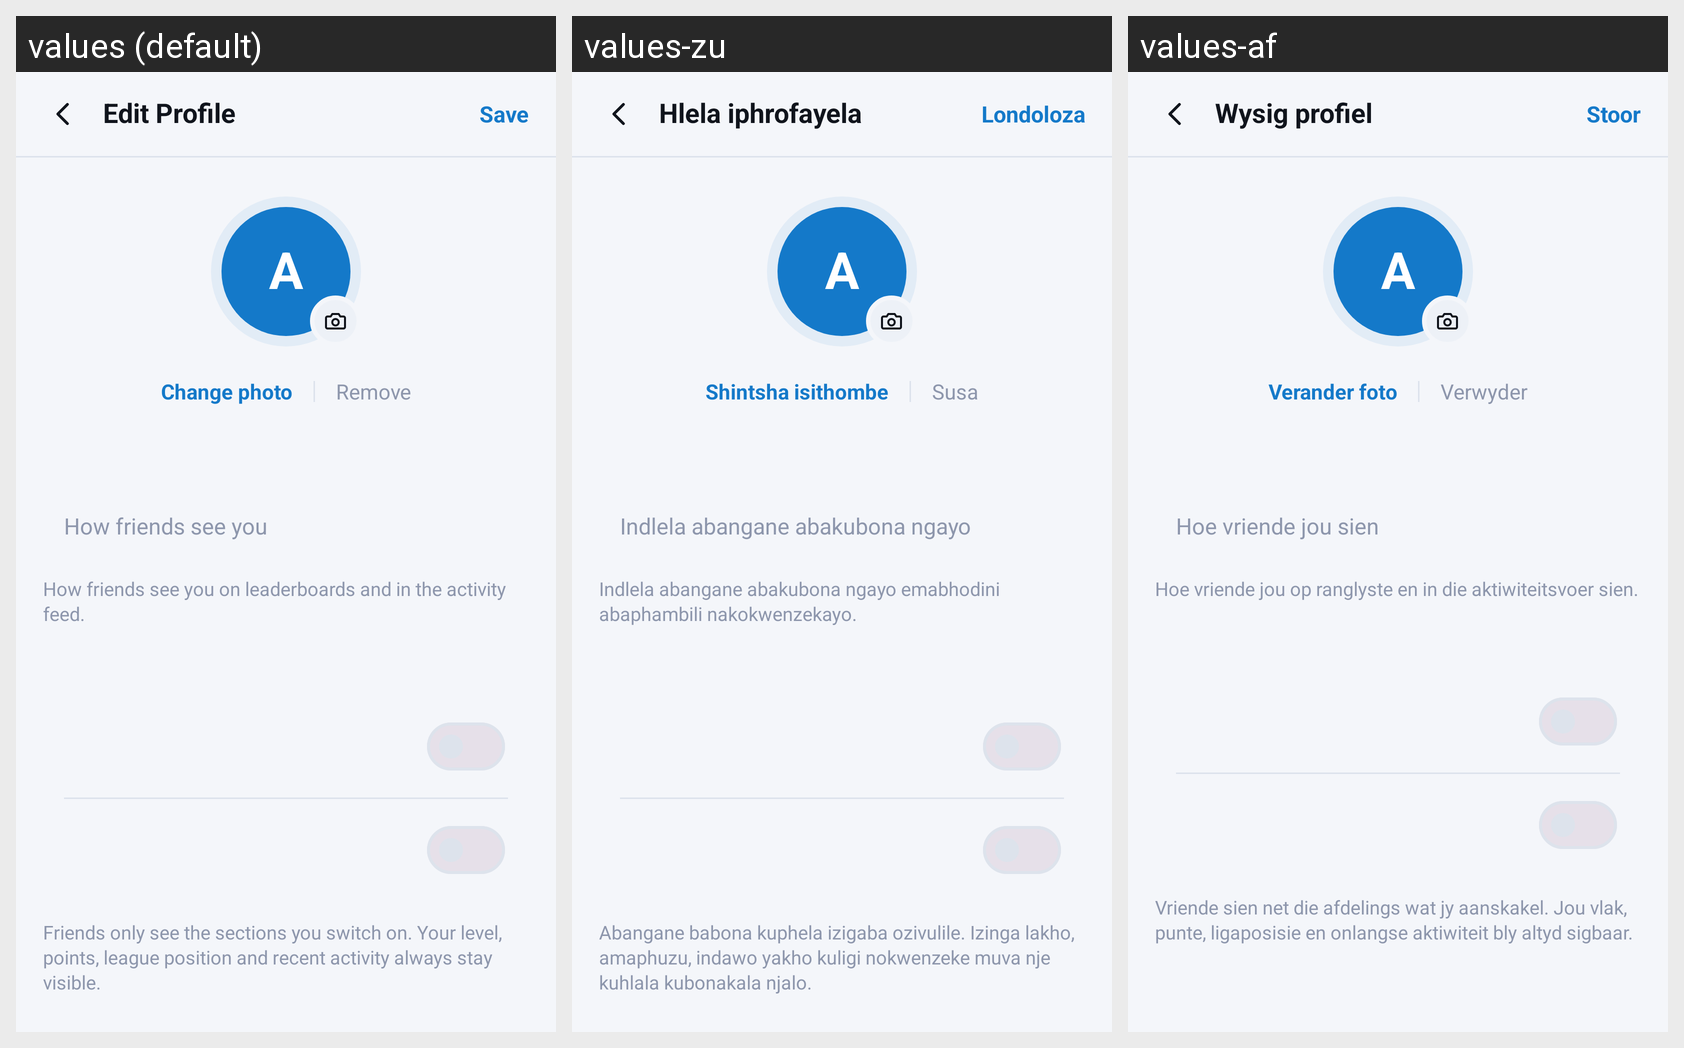

Translations of the strings shown on this Android screen, per locale in the grid:
Android screen res/layout/fragment_edit_profile.xml rendered under 3 locales, left to right: values (default), values-zu, values-af. Device: Nexus 5 (rendered at 1080×1920; each locale shown at half size, 540×960, under a caption strip naming it); theme Theme.PROG7314_POE_Backlog_Battler.
Strings drawn on this screen, with the default value and each locale's value (text and hints the layout hard-codes, and strings that could not be matched under every locale, appear in the picture but are not listed):

title_edit_profile
  values: Edit Profile
  values-zu: Hlela iphrofayela
  values-af: Wysig profiel

edit_profile_save
  values: Save
  values-zu: Londoloza
  values-af: Stoor

edit_profile_change_photo
  values: Change photo
  values-zu: Shintsha isithombe
  values-af: Verander foto

edit_profile_remove_photo
  values: Remove
  values-zu: Susa
  values-af: Verwyder

edit_profile_display_name_hint
  values: How friends see you
  values-zu: Indlela abangane abakubona ngayo
  values-af: Hoe vriende jou sien

edit_profile_name_helper
  values: How friends see you on leaderboards and in the activity feed.
  values-zu: Indlela abangane abakubona ngayo emabhodini abaphambili nakokwenzekayo.
  values-af: Hoe vriende jou op ranglyste en in die aktiwiteitsvoer sien.

edit_profile_visibility_note
  values: Friends only see the sections you switch on. Your level, points, league position and recent activity always stay visible.
  values-zu: Abangane babona kuphela izigaba ozivulile. Izinga lakho, amaphuzu, indawo yakho kuligi nokwenzeke muva nje kuhlala kubonakala njalo.
  values-af: Vriende sien net die afdelings wat jy aanskakel. Jou vlak, punte, ligaposisie en onlangse aktiwiteit bly altyd sigbaar.
